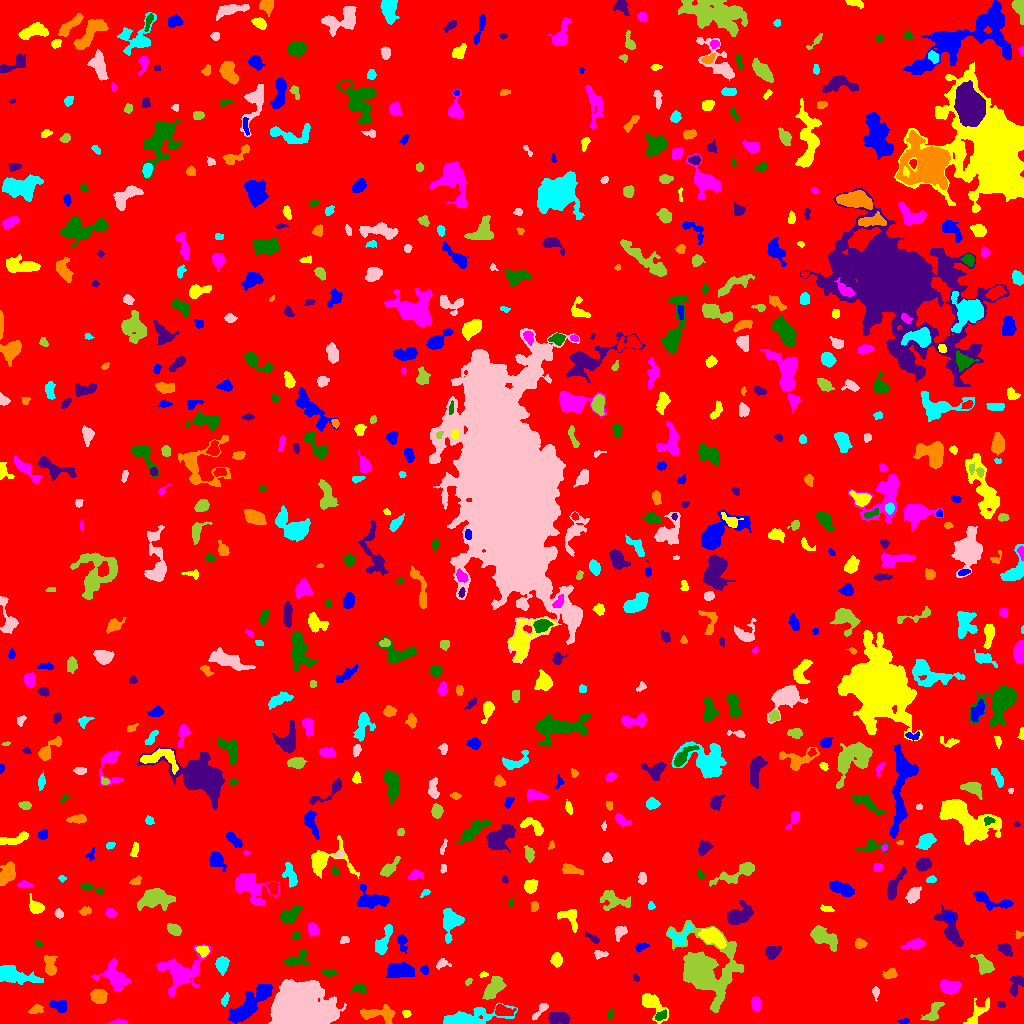

Data behind this chart, as committed beside it:
ID, X, Y, A, B, theta, total_flux, mu_max, mu_median, mu_mean, R_fwhm, R_e, R10, R90, x_start, x_end, y_start, y_end, area, greylevel
0, 507.8, 503.9, 299.2, 294, -0.8548, 1622540, 12.0, 1.0, 1.907, 96.98, 232.3, 89.47, 385, 0, 1023, 0, 1023, 850818, 1.907
1, 904.1, 2.453, 2.832, 1.351, 0.0837, 95.0, 3.0, 2.0, 1.667, 3.141, 2.459, 0.9772, 3.827, 897, 909, 0, 5, 57, 6.667
2, 978, 10.62, 9.014, 2.801, 0.847, 608.0, 6.0, 2.0, 2.338, 5.836, 4.652, 1.871, 7.736, 963, 989, 0, 26, 260, 7.338
3, 117.2, 1.416, 4.608, 1.186, 0.1241, 173.0, 4.0, 2.0, 2.218, 4.146, 2.764, 1.128, 4.334, 106, 127, 0, 5, 78, 7.218
4, 660.5, 7.605, 3.136, 1.756, 0.3925, 167.0, 4.0, 2.0, 1.67, 4.107, 2.932, 1.128, 4.652, 655, 666, 3, 14, 100, 9.67
5, 558.8, 6.02, 4.852, 2.588, -0.06283, 792.0, 10.0, 3.0, 3.314, 4.549, 4.406, 1.693, 7.291, 548, 570, 0, 11, 239, 8.314
6, 379.1, 9.676, 9.539, 3.236, -0.04466, 1244, 11.0, 3.0, 3.554, 4.652, 5.323, 1.954, 8.849, 360, 395, 0, 19, 350, 8.554
7, 465.1, 4.364, 15.19, 3.365, 0.15, 4467, 32.0, 3.0, 6.83, 5.232, 5.89, 2.111, 11.77, 443, 517, 0, 21, 654, 10.83
8, 540.3, 12.87, 5.857, 1.626, 0.8473, 311.0, 6.0, 2.0, 2.43, 4.146, 3.432, 1.262, 5.499, 532, 548, 3, 20, 128, 9.43
9, 933.5, 11.46, 6.798, 2.859, 0.9761, 562.0, 6.0, 2.0, 2.543, 5.352, 4.406, 1.693, 7.114, 920, 944, 3, 21, 221, 7.543
10, 502.5, 12.51, 4.628, 2.521, -0.1638, 702.0, 9.0, 3.0, 3.857, 4.478, 4.029, 1.596, 6.457, 495, 516, 8, 19, 182, 10.86
11, 59.5, 17.99, 4.347, 2.782, -0.1685, 428.0, 6.0, 2.0, 2.404, 4.787, 4.107, 1.596, 6.507, 49, 66, 11, 23, 178, 7.404
12, 406.3, 9.833, 2.141, 1.663, -0.03966, 162.0, 5.0, 3.0, 2.656, 3.241, 2.394, 0.9772, 3.7, 402, 411, 6, 13, 61, 9.656
13, 755.9, 19.75, 3.387, 2.355, -1.421, 871.0, 13.0, 6.0, 6.358, 4.478, 3.656, 1.493, 5.614, 751, 762, 12, 27, 137, 12.36
14, 610.1, 8.898, 2.708, 1.373, 1.256, 108.0, 4.0, 2.0, 1.77, 3.192, 2.394, 0.7979, 3.909, 607, 613, 4, 15, 61, 6.77
15, 1001, 18.7, 1.765, 1.326, -0.3043, 61.0, 3.0, 1.0, 1.13, 2.459, 1.954, 0.7979, 3.09, 997, 1005, 16, 22, 54, 8.13
16, 35.9, 14.23, 3.27, 1.813, 0.3568, 305.0, 6.0, 2.0, 2.773, 4.146, 2.985, 1.262, 4.72, 28, 43, 10, 19, 110, 8.773
17, 225.2, 24.47, 3.443, 1.545, 1.186, 213.0, 5.0, 2.0, 2.63, 3.523, 2.821, 1.128, 4.406, 221, 229, 17, 31, 81, 7.63
18, 875.7, 31.16, 3.003, 1.679, -1.52, 154.0, 4.0, 2.0, 2.0, 3.909, 2.706, 0.9772, 4.37, 872, 879, 22, 37, 77, 7.0
19, 494.5, 36.41, 6.115, 3.251, 0.9269, 1961, 15.0, 5.0, 5.942, 5.499, 5.499, 2.111, 8.795, 482, 506, 24, 47, 330, 9.942
20, 781, 49.22, 17.89, 7.799, 1.194, 1586, 9.0, 2.0, 2.167, 4.37, 7.777, 2.646, 13.01, 750, 804, 10, 85, 732, 7.167
21, 250.5, 19.91, 13.8, 3.972, 0.7688, 4557, 16.0, 6.0, 6.004, 8.098, 8.867, 3.192, 13.66, 228, 272, 0, 39, 759, 10
22, 651.7, 19.55, 7.906, 3.853, -0.7982, 1046, 8.0, 3.0, 3.067, 6.232, 5.441, 2.111, 8.759, 642, 668, 0, 30, 341, 8.067
23, 949.3, 36.46, 4.766, 3.045, -0.1125, 1363, 11.0, 5.0, 5.283, 6.232, 4.853, 1.954, 7.485, 940, 961, 29, 44, 258, 10.28
24, 358.9, 35.03, 3.244, 2.129, -0.1588, 356.0, 6.0, 3.0, 3.017, 4.478, 3.241, 1.262, 5.078, 349, 366, 30, 39, 118, 8.017
25, 1016, 39.86, 5.694, 2.886, 1.213, 560.0, 6.0, 3.0, 2.745, 5.863, 4.297, 1.693, 6.723, 1009, 1023, 27, 48, 204, 7.745
26, 99.2, 27.74, 3.601, 3.105, -0.1642, 633.0, 7.0, 2.5, 2.931, 4.983, 4.184, 1.693, 6.794, 90, 107, 20, 34, 216, 8.931
27, 13.97, 48.25, 12, 3.444, -0.196, 1836, 9.0, 3.0, 3.657, 7.114, 6.482, 2.523, 10.7, 0, 43, 39, 58, 502, 8.657
28, 297.1, 13.86, 11.47, 8.676, 0.00582, 102025, 189.0, 17.0, 41.24, 10.95, 10.84, 4.222, 20.38, 268, 346, 0, 44, 2474, 43.24
29, 468.7, 42.0, 1.882, 1.301, 0.9717, 65.0, 3.0, 1.0, 1.444, 2.585, 2.034, 0.7979, 3.141, 465, 472, 38, 45, 45, 9.444
30, 606, 43.23, 4.521, 3.053, -0.1179, 281.0, 4.0, 2.0, 2.322, 5.499, 3.656, 1.493, 5.441, 600, 617, 33, 49, 121, 7.322
31, 399.2, 53.26, 6.437, 3.374, -0.04218, 1525, 10.0, 4.0, 3.982, 6.91, 5.863, 2.326, 9.15, 385, 414, 46, 61, 383, 8.982
32, 483.4, 48.83, 2.321, 1.258, 0.1769, 114.0, 5.0, 2.0, 2.478, 2.585, 2.111, 0.7979, 3.241, 479, 488, 46, 52, 46, 8.478
33, 116.3, 45.45, 7.336, 4.769, -0.8651, 2338, 14.0, 4.0, 4.602, 6.333, 6.05, 2.326, 10.37, 91, 131, 32, 65, 508, 9.602
34, 328.9, 50.66, 3.49, 1.852, -0.1013, 320.0, 6.0, 3.0, 3.299, 4.72, 3.338, 1.382, 4.983, 322, 337, 46, 54, 97, 7.299
35, 636.5, 45.2, 1.616, 1.299, -0.7587, 54.0, 3.0, 1.0, 1.149, 2.523, 1.871, 0.5642, 2.821, 633, 639, 42, 50, 47, 7.149
36, 890.9, 49.95, 3.046, 2.246, 0.3681, 459.0, 10.0, 3.0, 3.762, 3.478, 3.038, 1.128, 5.14, 882, 897, 45, 55, 122, 8.762
37, 221.9, 59.06, 3.805, 2.725, 1.518, 765.0, 9.0, 3.0, 4.048, 4.918, 4.029, 1.596, 6.482, 215, 229, 48, 67, 189, 9.048
38, 441.7, 60.18, 3.078, 2.08, 0.5442, 95.0, 3.0, 1.0, 0.9223, 2.821, 2.523, 0.9772, 4.146, 436, 451, 54, 65, 103, 6.922
39, 983.9, 58.94, 5.442, 3.051, -0.9466, 847.0, 8.0, 3.0, 3.335, 6.077, 4.886, 1.871, 7.569, 970, 994, 49, 69, 254, 8.335
40, 244.7, 56.49, 4.744, 2.601, -0.4965, 326.0, 4.0, 2.0, 1.884, 5.836, 4.222, 1.596, 6.604, 237, 255, 51, 63, 173, 6.884
41, 424.1, 53.93, 2.186, 1.882, -1.039, 75.0, 3.0, 1.0, 1.087, 2.326, 2.326, 0.7979, 3.868, 420, 428, 49, 59, 69, 8.087
42, 556.4, 63.83, 3.266, 2.528, -1.517, 949.0, 13.0, 6.0, 6.545, 4.652, 3.7, 1.493, 5.836, 550, 562, 56, 71, 145, 10.54
43, 180.8, 50.53, 11.08, 8.389, 0.4611, 4131, 14.0, 4.0, 4.866, 7.979, 8.593, 3.338, 14.23, 156, 211, 27, 79, 849, 8.866
44, 296.1, 63.51, 7.11, 3.309, 0.3768, 486.0, 6.0, 2.0, 2.008, 4.107, 4.514, 1.596, 7.715, 283, 309, 58, 74, 242, 7.008
45, 771.9, 71.4, 3.471, 2.749, 0.4793, 945.0, 14.0, 5.0, 5.279, 4.297, 3.827, 1.493, 6.206, 765, 781, 64, 78, 179, 12.28
46, 50.01, 57.05, 5.4, 2.538, -1.403, 854.0, 11.0, 3.0, 4.009, 4.146, 4.297, 1.596, 6.956, 44, 57, 48, 68, 213, 9.009
47, 383.5, 81.51, 8.437, 2.464, 1.186, 1126, 11.0, 3.0, 3.965, 4.583, 4.787, 1.784, 7.838, 375, 392, 69, 99, 284, 8.965
48, 599.1, 69.84, 3.231, 1.915, 0.09858, 90.0, 3.0, 1.0, 0.9574, 2.459, 2.459, 0.7979, 4.184, 594, 608, 64, 73, 94, 6.957
49, 822.2, 87.19, 7.317, 3.677, -0.5098, 2012, 14.0, 4.0, 5.03, 5.642, 5.863, 2.257, 9.723, 810, 837, 72, 98, 400, 9.03
50, 522.8, 78.77, 6.063, 2.262, 1.541, 557.0, 6.0, 2.0, 2.443, 5.726, 4.618, 1.784, 7.313, 518, 529, 65, 92, 228, 7.443
51, 640.8, 76.49, 3.484, 1.83, 0.3349, 374.0, 8.0, 4.0, 3.896, 4.222, 3.192, 1.262, 4.82, 635, 649, 71, 81, 96, 7.896
52, 202.8, 73.03, 3.08, 2.31, -0.3829, 352.0, 6.0, 3.0, 2.885, 4.652, 3.338, 1.262, 5.14, 195, 209, 66, 78, 122, 9.885
53, 915.3, 79.57, 5.024, 2.189, 0.1767, 606.0, 8.0, 3.0, 3.206, 4.886, 3.949, 1.596, 6.457, 900, 925, 74, 85, 189, 8.206
54, 38.16, 80.17, 1.876, 1.313, -0.5624, 87.0, 5.0, 2.0, 2.023, 2.034, 1.871, 0.5642, 3.192, 35, 42, 77, 83, 43, 7.023
55, 1006, 74.34, 3.4, 2.484, -0.7026, 435.0, 7.0, 3.0, 2.881, 3.949, 3.568, 1.382, 5.754, 998, 1012, 67, 80, 151, 7.881
56, 860.1, 79.76, 2.371, 2.19, -0.06584, 449.0, 12.0, 3.0, 4.276, 3.29, 2.821, 0.9772, 4.687, 855, 867, 75, 85, 105, 9.276
57, 450.1, 102, 6.818, 4.108, 1.475, 2278, 16.0, 5.0, 5.724, 6.482, 5.614, 2.257, 9.08, 443, 464, 80, 115, 398, 10.72
58, 344.2, 83.0, 2.276, 1.596, 0.566, 89.0, 3.0, 1.0, 1.348, 3.09, 2.326, 0.7979, 3.613, 340, 349, 80, 87, 66, 7.348
59, 704.9, 54.21, 15.9, 12.01, -0.9086, 15887, 31.0, 5.0, 7.212, 8.777, 11.85, 4.146, 22.1, 666, 743, 11, 103, 2203, 11.21
... 673 more rows
